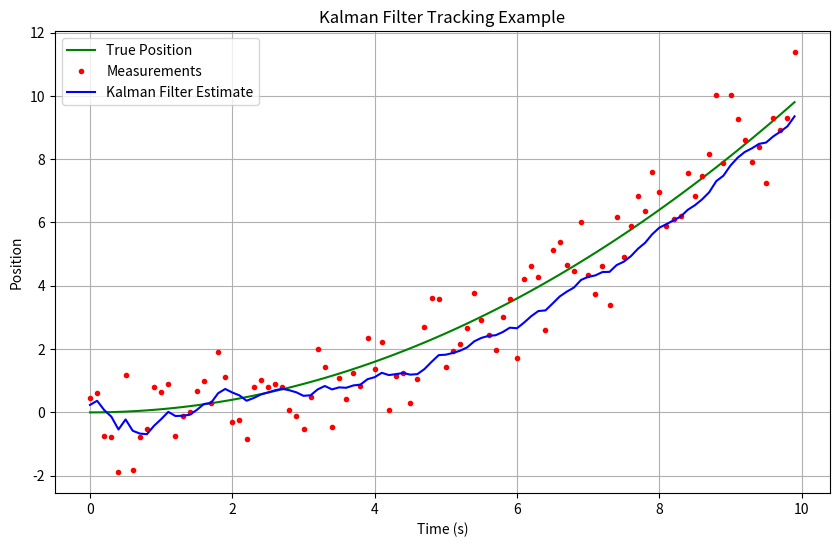

This chart was generated by the following Python code:
import numpy as np
import matplotlib.pyplot as plt


class KalmanFilter:
    def __init__(self, dt, process_variance, measurement_variance):
        self.dt = dt
        self.process_variance = process_variance
        self.measurement_variance = measurement_variance
        self.A = np.array([[1, dt], [0, 1]])
        self.H = np.array([[1, 0]])
        self.Q = (
            np.array([[0.25 * dt**4, 0.5 * dt**3], [0.5 * dt**3, dt**2]])
            * process_variance
        )
        self.R = np.array([[measurement_variance]])
        self.P = np.eye(2)
        self.x = np.zeros((2, 1))

    def predict(self):
        self.x = np.dot(self.A, self.x)
        self.P = np.dot(np.dot(self.A, self.P), self.A.T) + self.Q
        return self.x[0]

    def update(self, measurement):
        y = measurement - np.dot(self.H, self.x)
        S = np.dot(np.dot(self.H, self.P), self.H.T) + self.R
        K = np.dot(np.dot(self.P, self.H.T), np.linalg.inv(S))

        self.x = self.x + np.dot(K, y)
        self.P = self.P - np.dot(np.dot(K, self.H), self.P)
        return self.x[0]


def simulate_system():
    dt = 0.1
    t = np.arange(0, 10, dt)
    n = len(t)

    # True signal: position = 0.1t^2
    true_position = 0.1 * t**2
    true_velocity = 0.2 * t

    # Add noise to measurements
    measurements = true_position + np.random.normal(0, 1, n)

    # Initialize Kalman filter
    kf = KalmanFilter(dt=dt, process_variance=0.1, measurement_variance=1.0)

    # Lists to store estimates
    estimates = []

    # Run Kalman filter
    for measurement in measurements:
        kf.predict()
        estimate = kf.update(measurement)
        estimates.append(estimate)

    # Plot results
    plt.figure(figsize=(10, 6))
    plt.plot(t, true_position, "g-", label="True Position")
    plt.plot(t, measurements, "r.", label="Measurements")
    plt.plot(t, estimates, "b-", label="Kalman Filter Estimate")
    plt.xlabel("Time (s)")
    plt.ylabel("Position")
    plt.title("Kalman Filter Tracking Example")
    plt.legend()
    plt.grid(True)
    plt.show()


if __name__ == "__main__":
    simulate_system()
